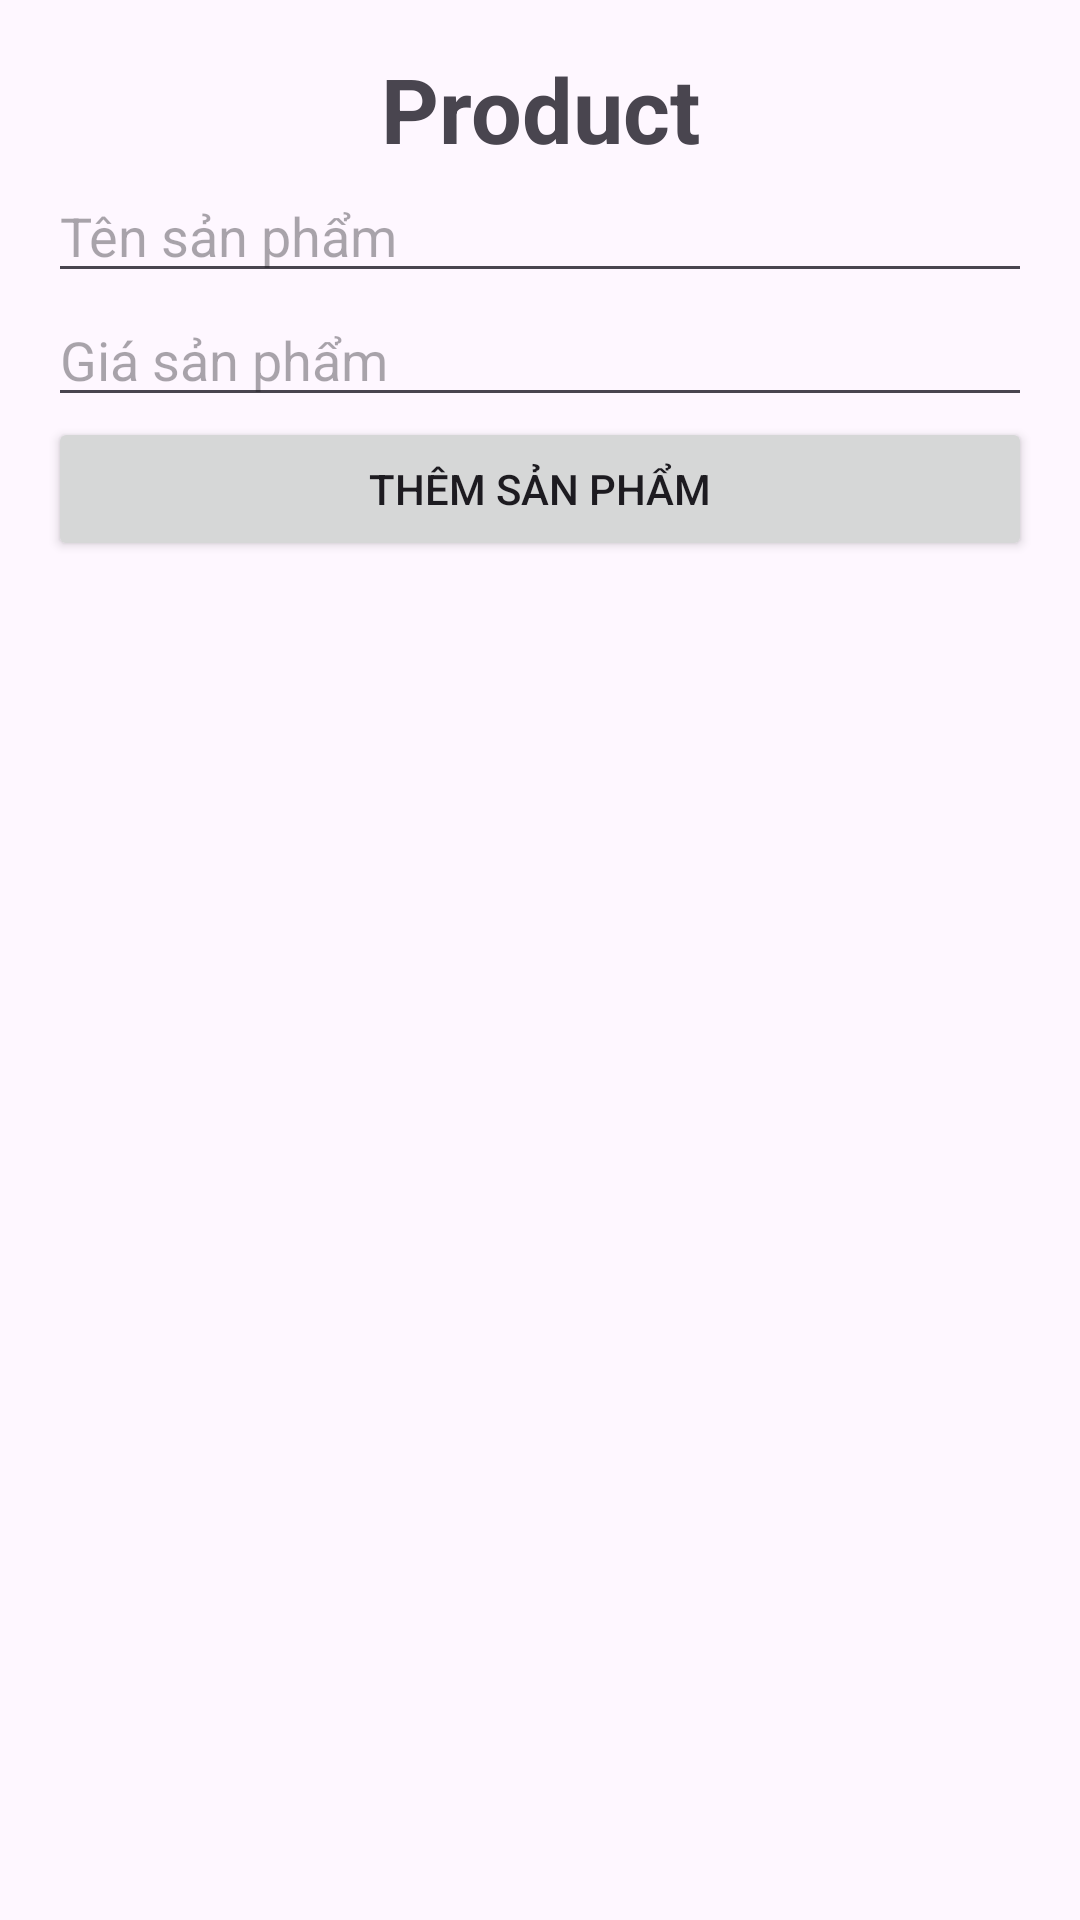

Produce the Android XML layout that renders to this screen, including the resource entries it uses.
<!-- AndroidManifest.xml: application theme Theme.CartItemDemo -->
<!-- res/layout/diglog_product.xml -->
<?xml version="1.0" encoding="utf-8"?>
<LinearLayout xmlns:android="http://schemas.android.com/apk/res/android"
    android:layout_width="match_parent"
    android:layout_height="wrap_content"
    android:padding="16sp"
    android:orientation="vertical">

    <TextView
        android:text="Product"
        android:textStyle="bold"
        android:textSize="30sp"
        android:gravity="center"
        android:layout_width="match_parent"
        android:layout_height="wrap_content"/>
    <EditText
        android:id="@+id/etProductName"
        android:layout_width="match_parent"
        android:layout_height="wrap_content"
        android:hint="Tên sản phẩm"/>

    <EditText
        android:id="@+id/etProductPrice"
        android:layout_width="match_parent"
        android:layout_height="wrap_content"
        android:inputType="numberDecimal"
        android:hint="Giá sản phẩm"/>

    <Button
        android:id="@+id/btnAddProduct"
        android:layout_width="match_parent"
        android:layout_height="wrap_content"
        android:text="Thêm Sản Phẩm"/>

</LinearLayout>
<!-- resources referenced by this layout -->
<resources>
  <style name="Theme.CartItemDemo" parent="Base.Theme.CartItemDemo" />
  <style name="Base.Theme.CartItemDemo" parent="Theme.Material3.DayNight.NoActionBar">
          
          
      </style>
</resources>
